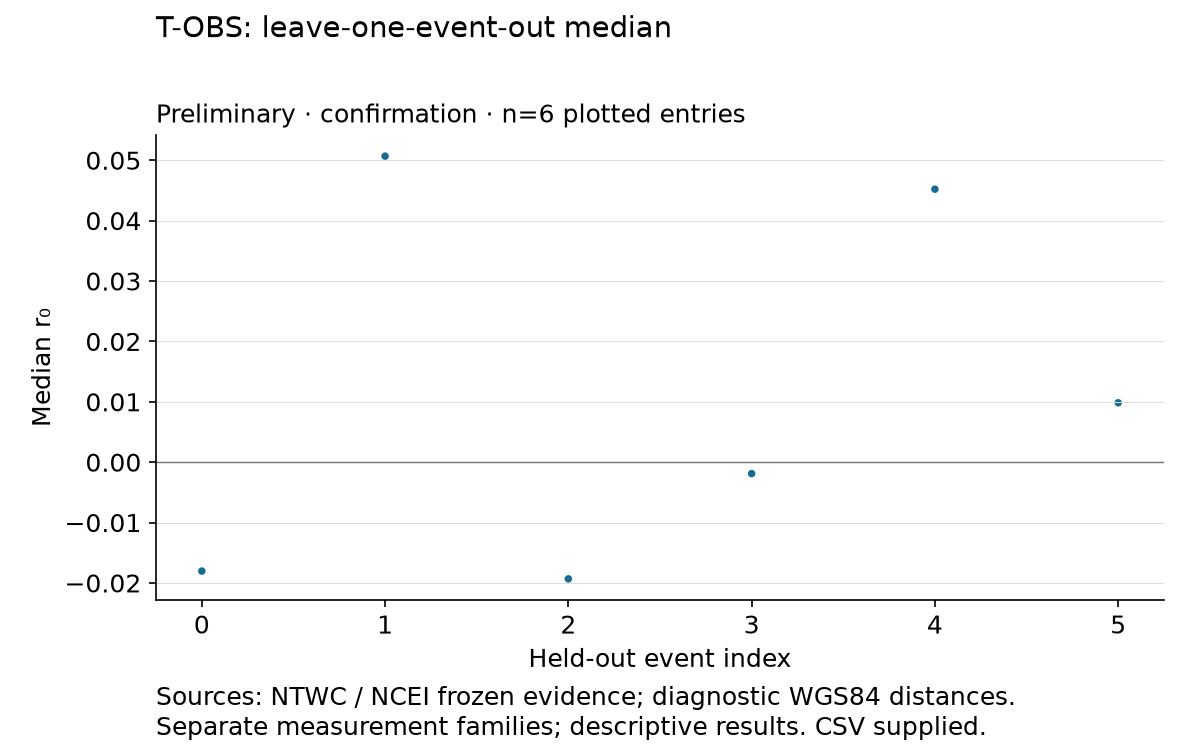

The file beside this chart, header and first rows:
absolute_change, any_summary_sign_flip, baseline_near_far, event_id, event_mad, mad_r0, maximum_effect_mad_relative_change, median_r0, near_far_difference, near_far_relative_change, r0_mad_relative_change, relative_change, remaining_rows, sign_flip, site_mad, source_contrast_max_relative_change, unavailable_source_contrasts, x, y
-0.008073, False, 0.3858, usp000jrsw, 0.07674, 0.09632, 0.0, 0.009835, 0.402, 0.04185, 0.07733, 0.4508, 20, False, 0.03692, 0.2925, 3, 5, 0.009835
-0.0198, True, 0.3858, usp000jeag, 0.07674, 0.08879, 0.0, -0.001889, unknown, unknown, 0.1494, 1.105, 21, True, 0.03692, 0.8463, 0, 3, -0.001889
-0.03594, True, 0.3858, usb000sk6k, 0.07674, 0.07265, 0.0, -0.01803, 0.4033, 0.04519, 0.3041, 2.007, 19, True, 0.03692, 1.693, 1, 0, -0.01803
-0.03723, True, 0.3858, usp000hr97, 0.04353, 0.07691, 0.4327, -0.01933, 0.4046, 0.04854, 0.2633, 2.079, 18, True, 0.02784, 1.647, 1, 2, -0.01933
0.0273, True, 0.3858, usp000jr83, 0.04353, 0.09533, 0.4327, 0.04521, 0.341, 0.1163, 0.08684, 1.525, 16, False, 0.02784, 13.34, 0, 4, 0.04521
0.03277, True, 0.3858, usp000gv5p, 0.07674, 0.08986, 0.0, 0.05068, 0.341, 0.1163, 0.1392, 1.83, 16, False, 0.03692, 7.404, 3, 1, 0.05068
